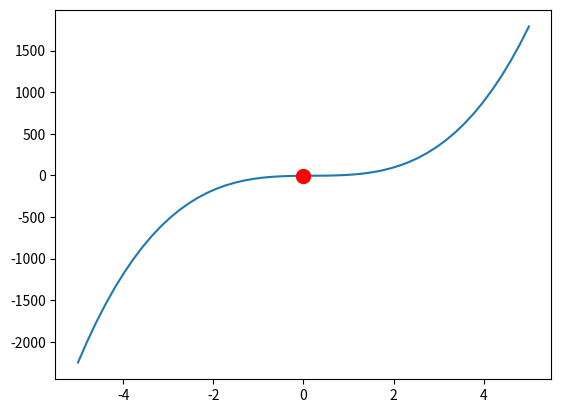

This figure's Python source:
"""

"""

import matplotlib.pyplot as p
import numpy as np

def f(x):
    return 16*x**3 - 9*x**2 + 4*x - 5
def er(x1, x0):
    if x1 == 0: return 0
    return abs((x1 - x0) / x1)

x = np.linspace(-5, 5, 50)
y = f(x)

x0, y0 = x[20], f(x[20])
x1, y1 = x[30], f(x[30])

xm = 0
ym = f(xm)
while(1):
    yv = ym
    
    print(f'({xm}, {ym})')

    print(er(ym, yv))
    if(er(ym, yv) < 0.00001): break

p.plot(x,y)
p.plot(xm, ym, 'ro', markersize=10)
p.show()